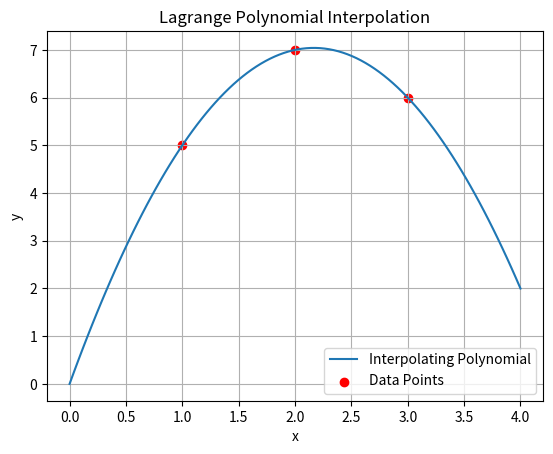

Python code for this plot:
import numpy as np
import matplotlib.pyplot as plt
from sympy import symbols, expand

# Definicja punktów danych
x_points = np.array([1, 2, 3])  # Wartości x
y_points = np.array([5, 7, 6])  # Wartości odpowiadające y

# Funkcja obliczająca wielomian interpolacyjny Lagrange'a
def lagrange(x, x_points, y_points):
    total = 0  # Inicjalizacja sumy
    n = len(x_points)  # Liczba punktów danych
    for i in range(n):
        xi, yi = x_points[i], y_points[i]  # Aktualny punkt danych
        li = 1  # Inicjalizacja wielomianu Lagrange'a dla danego i
        for j in range(n):
            if i != j:
                xj = x_points[j]  # Inny punkt danych
                li *= (x - xj) / (xi - xj)  # Wielomian Lagrange'a dla danego i
        total += yi * li  # Dodanie do sumy iloczynu wielomianu i odpowiadającej wartości y
    return total  # Zwrócenie wartości wielomianu interpolacyjnego w punkcie x

# Zakres i rozdzielczość wykresu
x_range = np.linspace(min(x_points) - 1, max(x_points) + 1, 100)  # Zakres wartości x
y_range = [lagrange(x, x_points, y_points) for x in x_range]  # Wartości y dla danego wielomianu interpolacyjnego

# Wypisanie równania Lagrange'a
def lagrange_polynomial(x_points, y_points):
    x = symbols('x')  # Symbol zmiennoprzecinkowej x
    lagrange_poly = 0  # Inicjalizacja wielomianu Lagrange'a
    for i in range(len(x_points)):
        term = 1  # Inicjalizacja pojedynczego składnika wielomianu
        for j in range(len(x_points)):
            if i != j:
                term *= (x - x_points[j]) / (x_points[i] - x_points[j])  # Obliczenie składnika wielomianu
        lagrange_poly += term * y_points[i]  # Dodanie składnika wielomianu do wielomianu Lagrange'a
    return expand(lagrange_poly)  # Rozwinięcie wielomianu Lagrange'a

x = symbols('x')  # Symbol zmiennoprzecinkowej x
lagrange_poly = lagrange_polynomial(x_points, y_points)  # Obliczenie wielomianu Lagrange'a
print("Lagrange Polynomial:")
print(lagrange_poly)  # Wydrukowanie wielomianu Lagrange'a

# Rysowanie wykresu
plt.plot(x_range, y_range, label='Interpolating Polynomial')  # Rysowanie wielomianu interpolacyjnego
plt.scatter(x_points, y_points, color='red', label='Data Points')  # Rysowanie punktów danych
plt.title('Lagrange Polynomial Interpolation')  # Tytuł wykresu
plt.xlabel('x')  # Etykieta osi x
plt.ylabel('y')  # Etykieta osi y
plt.legend()  # Dodanie legendy
plt.grid(True)  # Włączenie siatki
plt.show()  # Wyświetlenie wykresu
